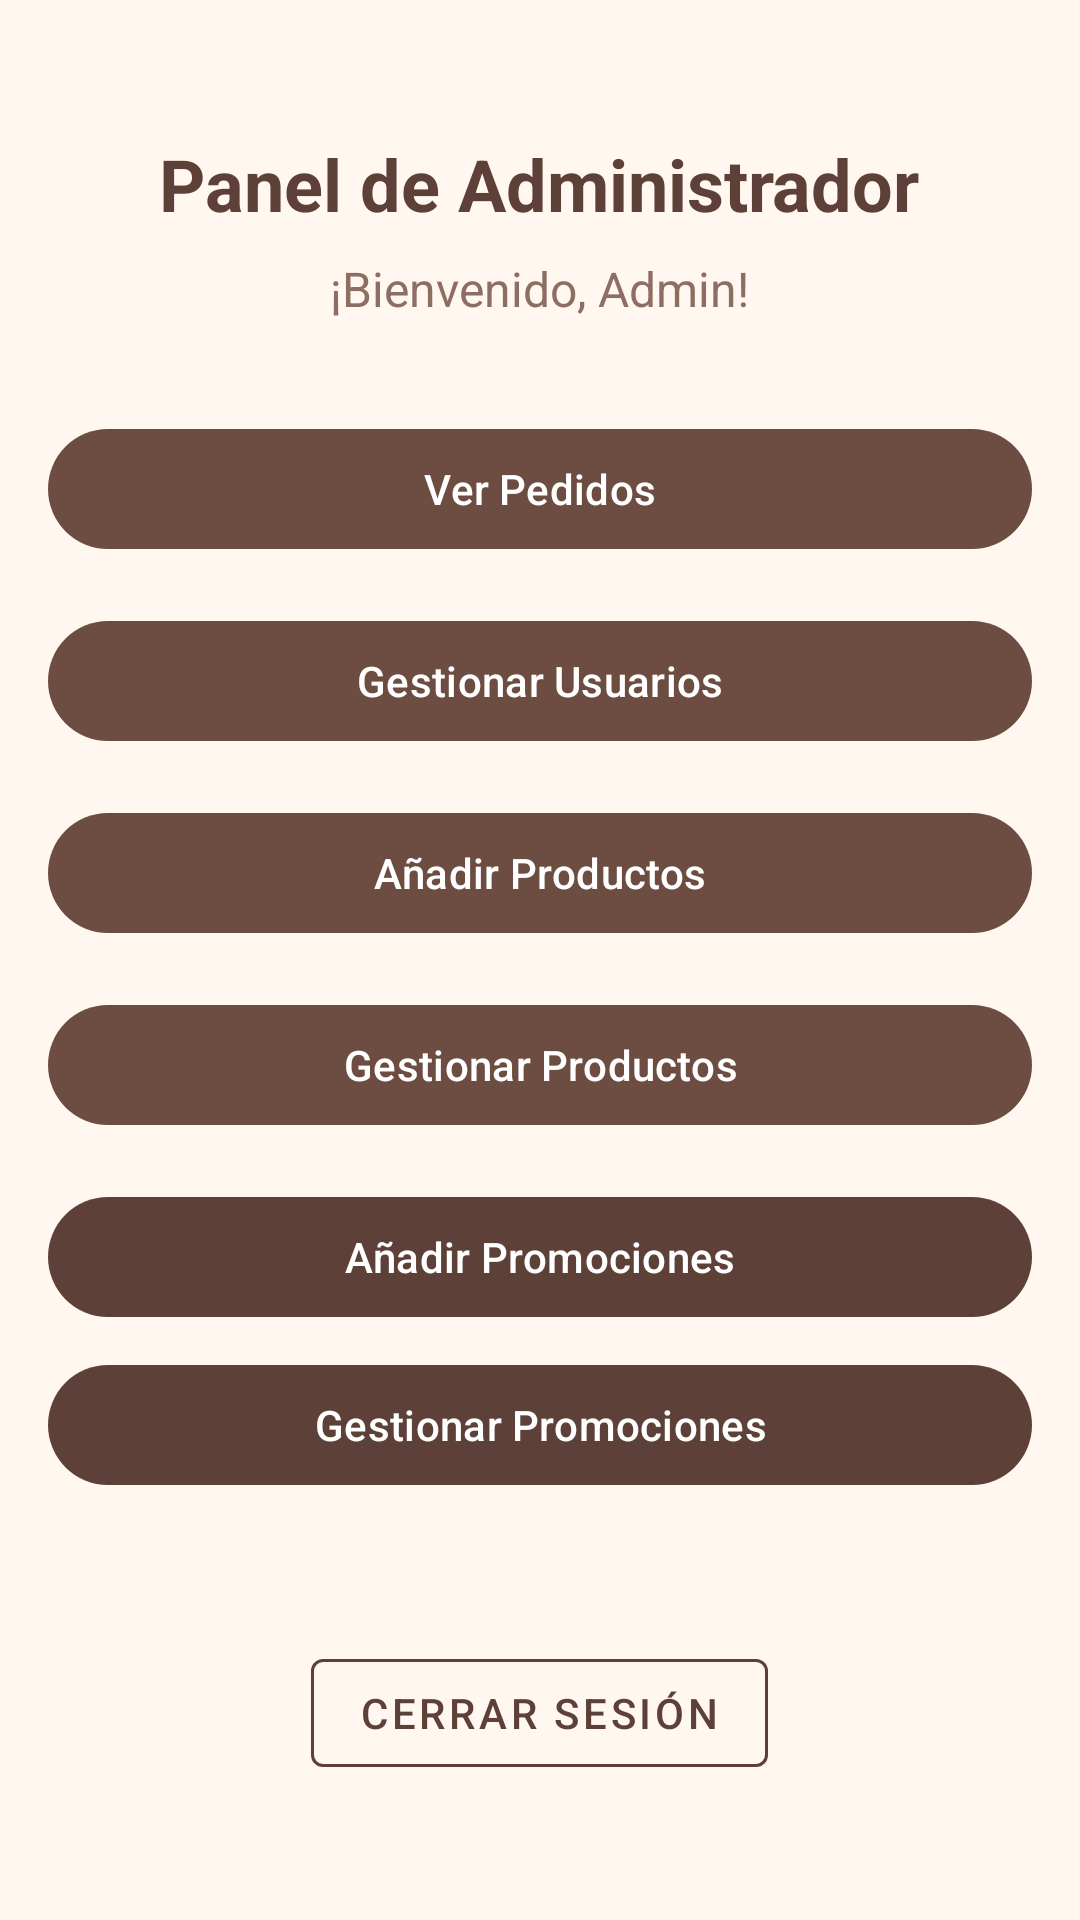

Layout XML and referenced resources for this Android screen:
<!-- AndroidManifest.xml: application theme Theme.DulceApp -->
<!-- res/layout/activity_admin_home.xml -->
<?xml version="1.0" encoding="utf-8"?>
<LinearLayout xmlns:android="http://schemas.android.com/apk/res/android"
    xmlns:app="http://schemas.android.com/apk/res-auto"
    xmlns:tools="http://schemas.android.com/tools"
    android:layout_width="match_parent"
    android:layout_height="match_parent"
    android:orientation="vertical"
    android:gravity="center"
    android:background="#FFF7F0"
    android:padding="16dp"
    tools:context=".activities.AdminHomeActivity">

    <TextView
        android:layout_width="wrap_content"
        android:layout_height="wrap_content"
        android:text="Panel de Administrador"
        android:textSize="24sp"
        android:textStyle="bold"
        android:textColor="#5D4037"/>

    <TextView
        android:layout_width="wrap_content"
        android:layout_height="wrap_content"
        android:layout_marginTop="8dp"
        android:text="¡Bienvenido, Admin!"
        android:textSize="16sp"
        android:textColor="#8D6E63"/>

    <com.google.android.material.button.MaterialButton
        android:id="@+id/button_view_orders"
        android:layout_width="match_parent"
        android:layout_height="wrap_content"
        android:layout_marginTop="32dp"
        android:text="Ver Pedidos"
        app:backgroundTint="#6D4C41"/>

    <com.google.android.material.button.MaterialButton
        android:id="@+id/button_manage_users"
        android:layout_width="match_parent"
        android:layout_height="wrap_content"
        android:layout_marginTop="16dp"
        android:text="Gestionar Usuarios"
        app:backgroundTint="#6D4C41"/>

    <com.google.android.material.button.MaterialButton
        android:id="@+id/button_add_product"
        android:layout_width="match_parent"
        android:layout_height="wrap_content"
        android:layout_marginTop="16dp"
        android:text="Añadir Productos"
        app:backgroundTint="#6D4C41"/>
        
    <com.google.android.material.button.MaterialButton
        android:id="@+id/button_manage_products"
        android:layout_width="match_parent"
        android:layout_height="wrap_content"
        android:layout_marginTop="16dp"
        android:text="Gestionar Productos"
        app:backgroundTint="#6D4C41"/>

    
    <com.google.android.material.button.MaterialButton
        android:id="@+id/button_add_promotion"
        android:layout_width="match_parent"
        android:layout_height="wrap_content"
        android:layout_marginTop="16dp"
        android:text="Añadir Promociones"
        app:backgroundTint="#5D4037"/>

    <com.google.android.material.button.MaterialButton
        android:id="@+id/button_manage_promotions"
        android:layout_width="match_parent"
        android:layout_height="wrap_content"
        android:layout_marginTop="8dp"
        android:text="Gestionar Promociones"
        app:backgroundTint="#5D4037"/>

    <com.google.android.material.button.MaterialButton
        android:id="@+id/button_logout"
        style="@style/Widget.MaterialComponents.Button.OutlinedButton"
        android:layout_width="wrap_content"
        android:layout_height="wrap_content"
        android:layout_marginTop="48dp"
        android:text="Cerrar Sesión"
        app:strokeColor="#5D4037" 
        android:textColor="#5D4037"/>

</LinearLayout>
<!-- resources referenced by this layout -->
<resources>
  <style name="Theme.DulceApp" parent="Base.Theme.DulceApp" />
  <style name="Base.Theme.DulceApp" parent="Theme.Material3.DayNight.NoActionBar">
          
          
      </style>
</resources>
